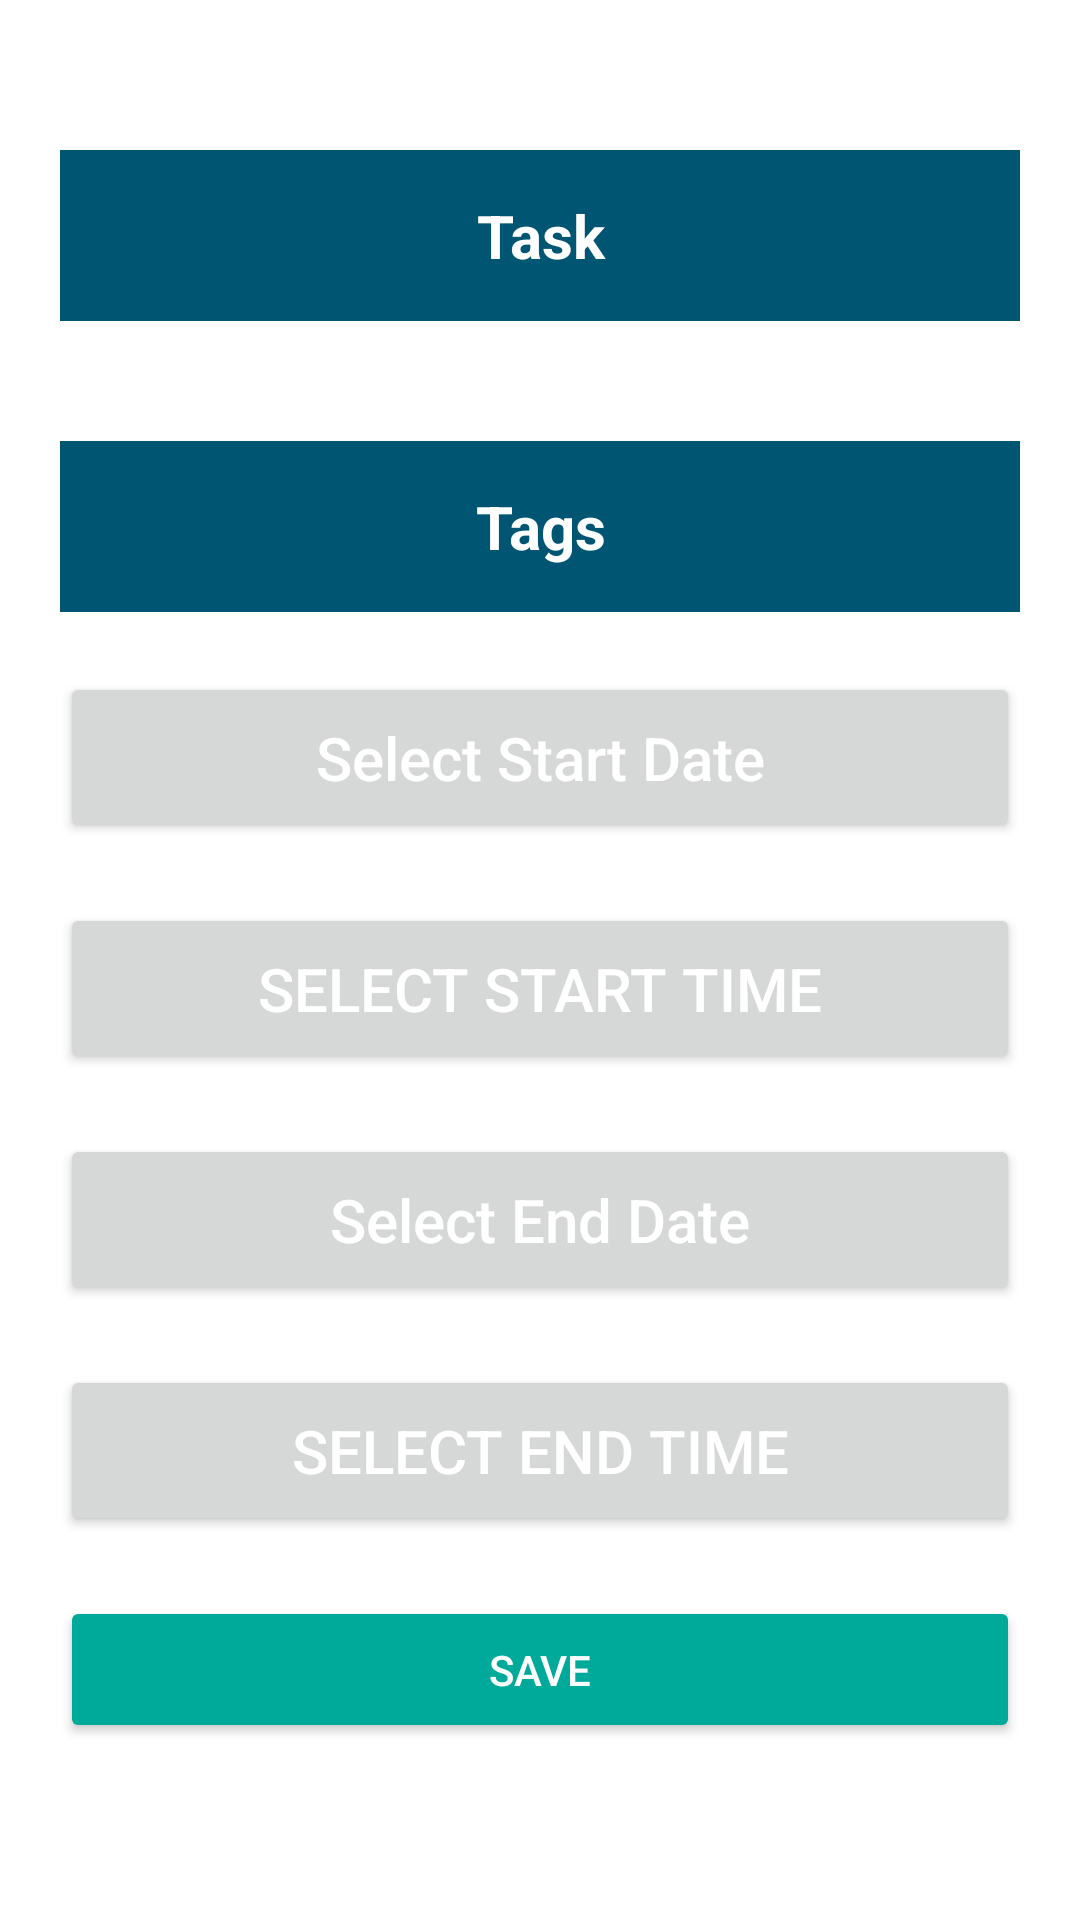

Android layout source for this screen:
<!-- AndroidManifest.xml: application theme Theme.MyApplication -->
<!-- res/layout/fragment_details_time_regist.xml -->
<?xml version="1.0" encoding="utf-8"?>
<RelativeLayout xmlns:android="http://schemas.android.com/apk/res/android"
    xmlns:tools="http://schemas.android.com/tools"
    android:id="@+id/date_time_picker"
    android:layout_width="match_parent"
    android:layout_height="match_parent"
    tools:context=".DetailsTimeRegist">

    <EditText
        android:id="@+id/task"
        android:layout_width="match_parent"
        android:layout_height="wrap_content"
        android:layout_marginLeft="20dp"
        android:layout_marginTop="50dp"
        android:layout_marginRight="20dp"
        android:layout_marginBottom="20dp"
        android:background="@color/blue"
        android:hint="@string/taskText"
        android:padding="15dp"
        android:textAlignment="center"
        android:textColor="@color/white"
        android:textColorHint="@color/white"
        android:textSize="20sp"
        android:textStyle="bold" />

    <EditText
        android:id="@+id/tags"
        android:layout_width="match_parent"
        android:layout_height="wrap_content"
        android:layout_below="@id/task"
        android:layout_marginLeft="20dp"
        android:layout_marginTop="20dp"
        android:layout_marginRight="20dp"
        android:background="@color/blue"
        android:hint="@string/tagsText"
        android:padding="15dp"
        android:textAlignment="center"
        android:textColor="@color/white"
        android:textColorHint="@color/white"
        android:textSize="20sp"
        android:textStyle="bold" />

    <Button
        android:id="@+id/startDate"
        android:layout_width="match_parent"
        android:layout_height="wrap_content"
        android:layout_below="@id/tags"
        android:layout_marginLeft="20dp"
        android:layout_marginTop="20dp"
        android:layout_marginRight="20dp"
        android:hint="Select Start Date"
        android:padding="15dp"
        android:textColor="@color/white"
        android:textColorHint="@color/white"
        android:textSize="20sp" />

    <Button
        android:id="@+id/startTime"
        android:layout_width="match_parent"
        android:layout_height="wrap_content"
        android:layout_below="@id/startDate"
        android:layout_marginLeft="20dp"
        android:layout_marginTop="20dp"
        android:layout_marginRight="20dp"
        android:padding="15dp"
        android:text="Select Start Time"
        android:textColor="@color/white"
        android:textColorHint="@color/white"
        android:textSize="20sp" />

    <Button
        android:id="@+id/endDate"
        android:layout_width="match_parent"
        android:layout_height="wrap_content"
        android:layout_below="@id/startTime"
        android:layout_marginLeft="20dp"
        android:layout_marginTop="20dp"
        android:layout_marginRight="20dp"
        android:hint="Select End Date"
        android:padding="15dp"
        android:textColor="@color/white"
        android:textColorHint="@color/white"
        android:textSize="20sp" />

    <Button
        android:id="@+id/endTime"
        android:layout_width="match_parent"
        android:layout_height="wrap_content"
        android:layout_below="@id/endDate"
        android:layout_marginLeft="20dp"
        android:layout_marginTop="20dp"
        android:layout_marginRight="20dp"
        android:padding="15dp"
        android:text="Select End Time"
        android:textColor="@color/white"
        android:textColorHint="@color/white"
        android:textSize="20sp" />

    <Button
        android:id="@+id/save"
        android:layout_width="match_parent"
        android:layout_height="wrap_content"
        android:layout_below="@id/endTime"
        android:layout_marginLeft="20dp"
        android:layout_marginTop="20dp"
        android:layout_marginRight="20dp"
        android:backgroundTint="@color/green"
        android:padding="15dp"
        android:text="Save"
        android:textColor="@color/white"
        android:theme="@style/Button.green" />

</RelativeLayout>
<!-- resources referenced by this layout -->
<resources>
  <color name="blue">#005573</color>
  <color name="green">#00aa9b</color>
  <color name="white">#FFFFFFFF</color>
  <string name="tagsText">Tags</string>
  <string name="taskText">Task</string>
  <style name="Button.green" parent="ThemeOverlay.AppCompat">
          <item name="colorAccent">@color/green</item>
      </style>
  <style name="Theme.MyApplication" parent="Theme.MaterialComponents.DayNight.DarkActionBar">
  
          
          <item name="colorPrimary">@color/blue</item>
          <item name="colorPrimaryVariant">@color/blue</item>
          <item name="colorOnPrimary">@color/blue</item>
          
          <item name="colorSecondary">@color/teal_200</item>
          <item name="colorSecondaryVariant">@color/teal_700</item>
          <item name="colorOnSecondary">@color/black</item>
          
          <item name="android:statusBarColor">@color/blue</item>
          
      </style>
  <color name="teal_200">#FF03DAC5</color>
  <color name="teal_700">#FF018786</color>
  <color name="black">#FF000000</color>
</resources>
